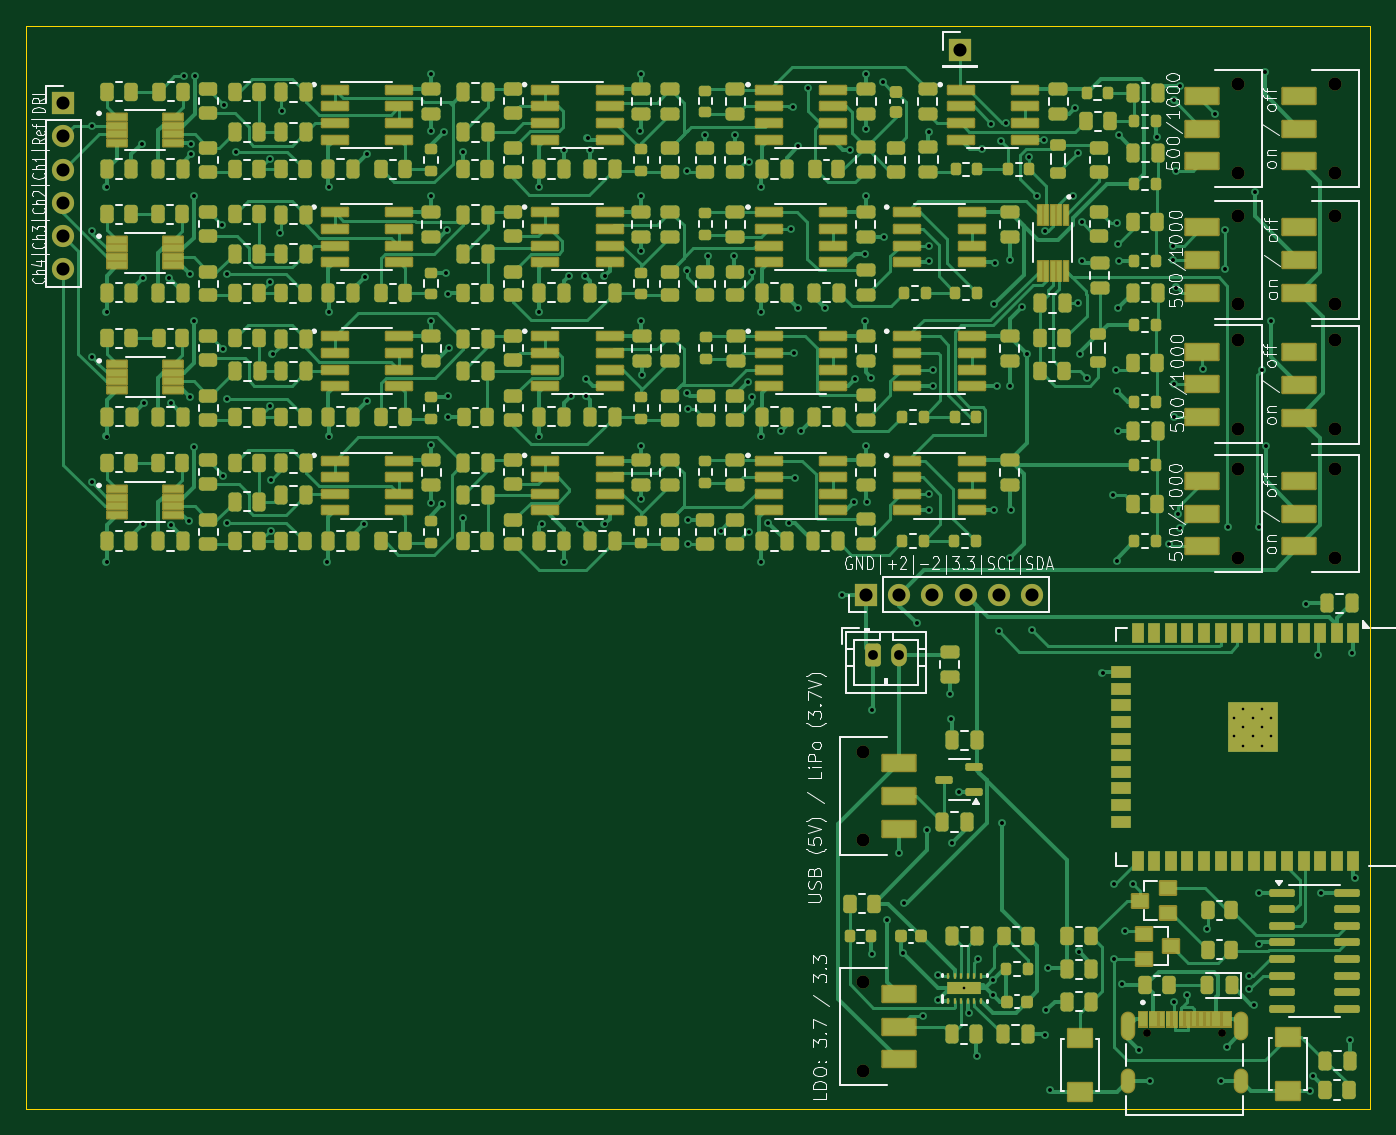
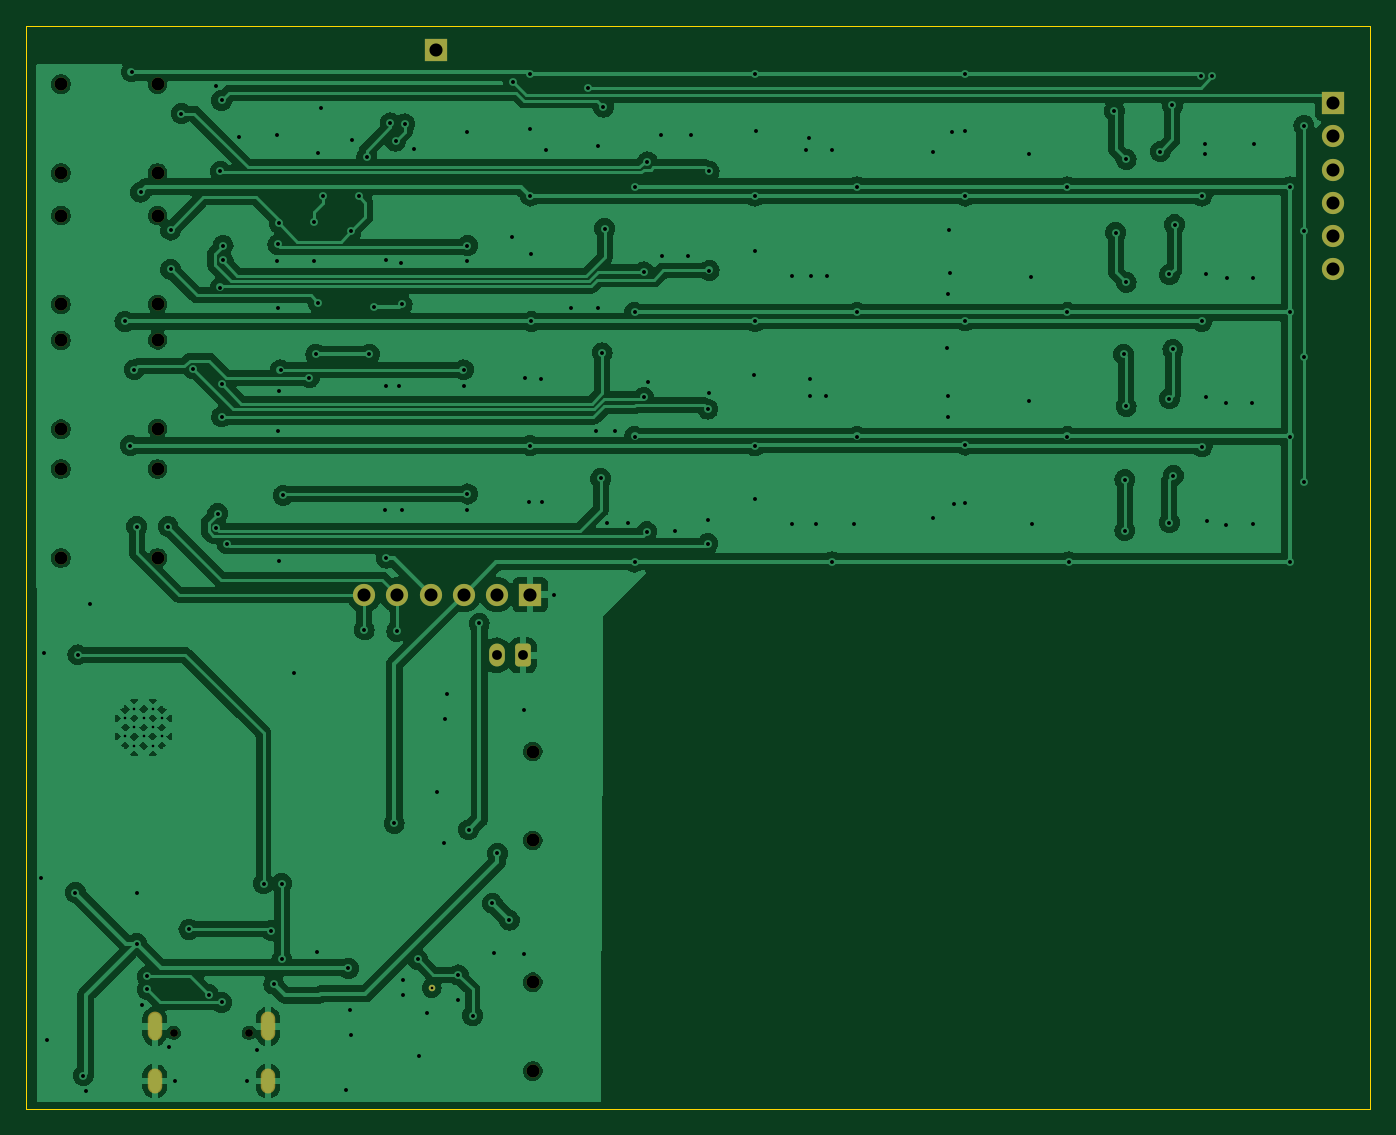
Circuit board: 11 layer files. Board 102.8 x 82.8 mm.
- bottom_copper: eeg_4-channel_final-CuBottom.gbr (187394 bytes)
- top_copper: eeg_4-channel_final-CuTop.gbr (126483 bytes)
- outline: eeg_4-channel_final-EdgeCuts.gbr (614 bytes)
- bottom_mask: eeg_4-channel_final-MaskBottom.gbr (2694 bytes)
- top_mask: eeg_4-channel_final-MaskTop.gbr (31080 bytes)
- drill: eeg_4-channel_final-NPTH.drl (747 bytes)
- drill: eeg_4-channel_final-PTH.drl (5267 bytes)
- paste: eeg_4-channel_final-PasteBottom.gbr (462 bytes)
- paste: eeg_4-channel_final-PasteTop.gbr (28016 bytes)
- bottom_silk: eeg_4-channel_final-SilkBottom.gbr (2704 bytes)
- top_silk: eeg_4-channel_final-SilkTop.gbr (128294 bytes)

=== bottom_copper: eeg_4-channel_final-CuBottom.gbr (187394 bytes, source omitted) ===
=== top_copper: eeg_4-channel_final-CuTop.gbr (126483 bytes, source omitted) ===
=== outline: eeg_4-channel_final-EdgeCuts.gbr ===
%TF.GenerationSoftware,KiCad,Pcbnew,8.0.5*%
%TF.CreationDate,2025-03-07T14:34:27+01:00*%
%TF.ProjectId,eeg_4-channel_final,6565675f-342d-4636-9861-6e6e656c5f66,rev?*%
%TF.SameCoordinates,Original*%
%TF.FileFunction,Profile,NP*%
%FSLAX46Y46*%
G04 Gerber Fmt 4.6, Leading zero omitted, Abs format (unit mm)*
G04 Created by KiCad (PCBNEW 8.0.5) date 2025-03-07 14:34:27*
%MOMM*%
%LPD*%
G01*
G04 APERTURE LIST*
%TA.AperFunction,Profile*%
%ADD10C,0.100000*%
%TD*%
G04 APERTURE END LIST*
D10*
X18050000Y-16100000D02*
X120850000Y-16100000D01*
X120850000Y-98940000D01*
X18050000Y-98940000D01*
X18050000Y-16100000D01*
M02*

=== bottom_mask: eeg_4-channel_final-MaskBottom.gbr (2694 bytes, source withheld) ===
=== top_mask: eeg_4-channel_final-MaskTop.gbr (31080 bytes, source omitted) ===
=== drill: eeg_4-channel_final-NPTH.drl ===
M48
; DRILL file {KiCad 8.0.5} date 2025-03-07T14:34:27+0100
; FORMAT={-:-/ absolute / inch / decimal}
; #@! TF.CreationDate,2025-03-07T14:34:27+01:00
; #@! TF.GenerationSoftware,Kicad,Pcbnew,8.0.5
; #@! TF.FileFunction,NonPlated,1,2,NPTH
FMAT,2
INCH
; #@! TA.AperFunction,NonPlated,NPTH,ComponentDrill
T1C0.0236
; #@! TA.AperFunction,NonPlated,NPTH,ComponentDrill
T2C0.0394
%
G90
G05
T1
X4.0865Y-3.6661
X4.3141Y-3.6661
T2
X3.2323Y-2.8189
X3.2323Y-3.0866
X3.2323Y-3.5138
X3.2323Y-3.7815
X4.3622Y-0.8086
X4.3622Y-1.0763
X4.3622Y-1.2047
X4.3622Y-1.4724
X4.3622Y-1.5787
X4.3622Y-1.8465
X4.3622Y-1.9682
X4.3622Y-2.2359
X4.6535Y-0.8086
X4.6535Y-1.0763
X4.6535Y-1.2047
X4.6535Y-1.4724
X4.6535Y-1.5807
X4.6535Y-1.8484
X4.6535Y-1.9682
X4.6535Y-2.2359
M30

=== drill: eeg_4-channel_final-PTH.drl (5267 bytes, source omitted) ===
=== paste: eeg_4-channel_final-PasteBottom.gbr ===
%TF.GenerationSoftware,KiCad,Pcbnew,8.0.5*%
%TF.CreationDate,2025-03-07T14:34:27+01:00*%
%TF.ProjectId,eeg_4-channel_final,6565675f-342d-4636-9861-6e6e656c5f66,rev?*%
%TF.SameCoordinates,Original*%
%TF.FileFunction,Paste,Bot*%
%TF.FilePolarity,Positive*%
%FSLAX46Y46*%
G04 Gerber Fmt 4.6, Leading zero omitted, Abs format (unit mm)*
G04 Created by KiCad (PCBNEW 8.0.5) date 2025-03-07 14:34:27*
%MOMM*%
%LPD*%
G01*
G04 APERTURE LIST*
G04 APERTURE END LIST*
M02*

=== paste: eeg_4-channel_final-PasteTop.gbr (28016 bytes, source omitted) ===
=== bottom_silk: eeg_4-channel_final-SilkBottom.gbr (2704 bytes, source withheld) ===
=== top_silk: eeg_4-channel_final-SilkTop.gbr (128294 bytes, source omitted) ===
